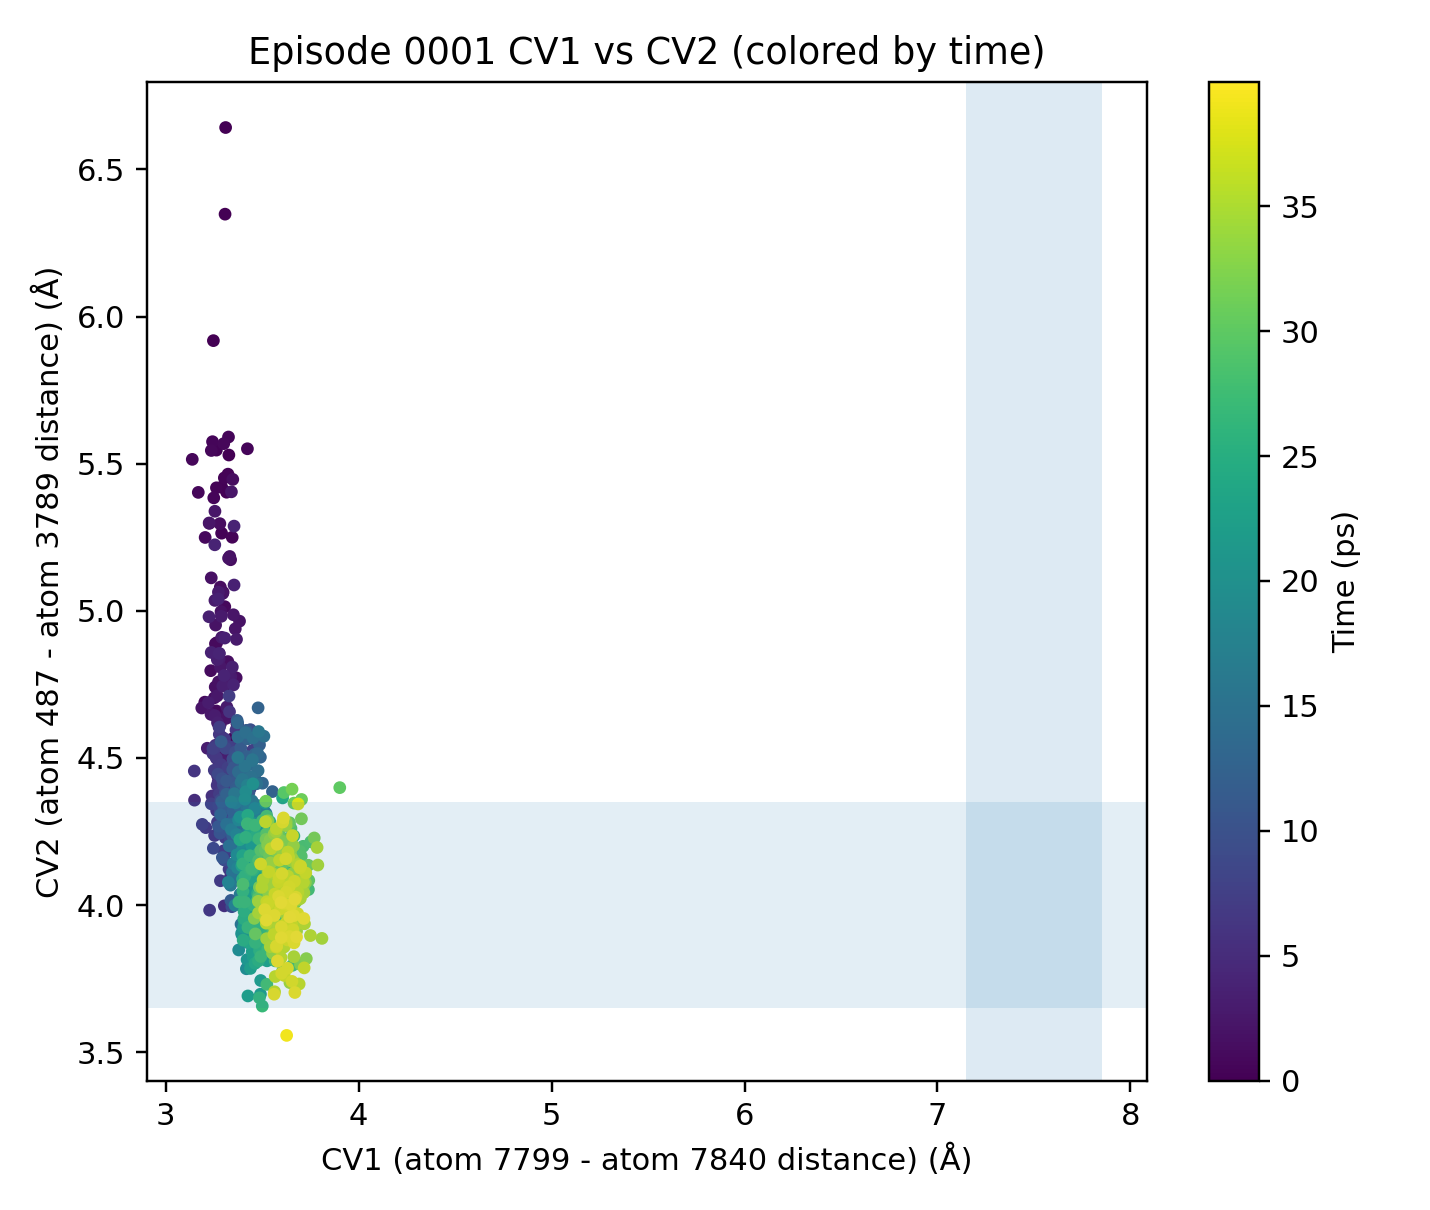

Data behind this chart, as committed beside it:
time_ps, cv1_pi_mg_A, cv2_atom3_atom4_A
0.000000000000000000e+00, 3.310951948165893555e+00, 6.642480373382568359e+00
3.999999910593032837e-02, 3.308034658432006836e+00, 6.348046779632568359e+00
7.999999821186065674e-02, 3.247589111328125000e+00, 5.918209552764892578e+00
1.199999973177909851e-01, 3.327773571014404297e+00, 5.529482841491699219e+00
1.599999964237213135e-01, 3.263059377670288086e+00, 5.546138286590576172e+00
1.999999880790710449e-01, 3.290656805038452148e+00, 5.420361518859863281e+00
2.399999946355819702e-01, 3.290167808532714844e+00, 5.263801574707031250e+00
2.800000011920928955e-01, 3.316025733947753906e+00, 5.403047561645507812e+00
3.199999928474426270e-01, 3.304328680038452148e+00, 5.451754570007324219e+00
3.599999845027923584e-01, 3.323230028152465820e+00, 5.464431762695312500e+00
3.999999761581420898e-01, 3.263406515121459961e+00, 5.418071746826171875e+00
4.399999976158142090e-01, 3.345075368881225586e+00, 5.249949455261230469e+00
4.799999892711639404e-01, 3.249557018280029297e+00, 5.383886814117431641e+00
5.199999809265136719e-01, 3.243068933486938477e+00, 5.574807167053222656e+00
5.600000023841857910e-01, 3.423923969268798828e+00, 5.550757884979248047e+00
5.999999642372131348e-01, 3.325853109359741211e+00, 5.590672969818115234e+00
6.399999856948852539e-01, 3.301190614700317383e+00, 5.568146705627441406e+00
6.800000071525573730e-01, 3.236833810806274414e+00, 5.544899463653564453e+00
7.199999690055847168e-01, 3.138114690780639648e+00, 5.514737606048583984e+00
7.599999904632568359e-01, 3.169305086135864258e+00, 5.402481079101562500e+00
7.999999523162841797e-01, 3.204896688461303711e+00, 5.249320030212402344e+00
8.399999737739562988e-01, 3.306654691696166992e+00, 5.014049053192138672e+00
8.799999952316284180e-01, 3.264764785766601562e+00, 4.891366481781005859e+00
9.199999570846557617e-01, 3.346701860427856445e+00, 4.565040588378906250e+00
9.599999785423278809e-01, 3.258208274841308594e+00, 4.888125896453857422e+00
1.000000000000000000e+00, 3.276917457580566406e+00, 4.492127418518066406e+00
1.039999961853027344e+00, 3.203140974044799805e+00, 4.689593791961669922e+00
1.079999923706054688e+00, 3.262866735458374023e+00, 4.659639835357666016e+00
1.120000004768371582e+00, 3.299497127532958984e+00, 4.766396522521972656e+00
1.159999966621398926e+00, 3.233848094940185547e+00, 4.796563148498535156e+00
1.199999928474426270e+00, 3.297967910766601562e+00, 5.063060283660888672e+00
1.240000009536743164e+00, 3.226779222488403320e+00, 5.297215461730957031e+00
1.279999971389770508e+00, 3.348094701766967773e+00, 5.446572780609130859e+00
1.319999933242797852e+00, 3.281045198440551758e+00, 5.296228408813476562e+00
1.360000014305114746e+00, 3.336797475814819336e+00, 5.173582077026367188e+00
1.399999976158142090e+00, 3.283469438552856445e+00, 5.080582141876220703e+00
1.439999938011169434e+00, 3.322619915008544922e+00, 4.827437877655029297e+00
1.480000019073486328e+00, 3.316598415374755859e+00, 4.744374752044677734e+00
1.519999980926513672e+00, 3.283696889877319336e+00, 4.614925384521484375e+00
1.559999942779541016e+00, 3.365612268447875977e+00, 4.772380352020263672e+00
1.599999904632568359e+00, 3.313765048980712891e+00, 4.645396232604980469e+00
1.639999985694885254e+00, 3.257016897201538086e+00, 4.741186618804931641e+00
1.679999947547912598e+00, 3.252807617187500000e+00, 4.704473018646240234e+00
1.719999909400939941e+00, 3.274039506912231445e+00, 4.758284091949462891e+00
1.759999990463256836e+00, 3.287062883377075195e+00, 4.997327804565429688e+00
1.799999952316284180e+00, 3.236523389816284180e+00, 5.111999511718750000e+00
1.839999914169311523e+00, 3.332332134246826172e+00, 5.184723854064941406e+00
1.879999995231628418e+00, 3.326069355010986328e+00, 5.178948879241943359e+00
1.919999957084655762e+00, 3.295718669891357422e+00, 5.059044837951660156e+00
1.959999918937683105e+00, 3.383032083511352539e+00, 4.964842796325683594e+00
2.000000000000000000e+00, 3.259105443954467773e+00, 4.951598167419433594e+00
2.039999961853027344e+00, 3.360984802246093750e+00, 4.938666343688964844e+00
2.079999923706054688e+00, 3.187366247177124023e+00, 4.669729709625244141e+00
2.119999885559082031e+00, 3.314422845840454102e+00, 4.634709358215332031e+00
2.159999847412109375e+00, 3.277940750122070312e+00, 4.855149269104003906e+00
2.200000047683715820e+00, 3.340942621231079102e+00, 5.404436111450195312e+00
2.240000009536743164e+00, 3.255671501159667969e+00, 5.338366985321044922e+00
2.279999971389770508e+00, 3.225576162338256836e+00, 5.298537254333496094e+00
2.319999933242797852e+00, 3.351263523101806641e+00, 4.986660003662109375e+00
2.359999895095825195e+00, 3.284383535385131836e+00, 4.808528900146484375e+00
... 940 more rows
